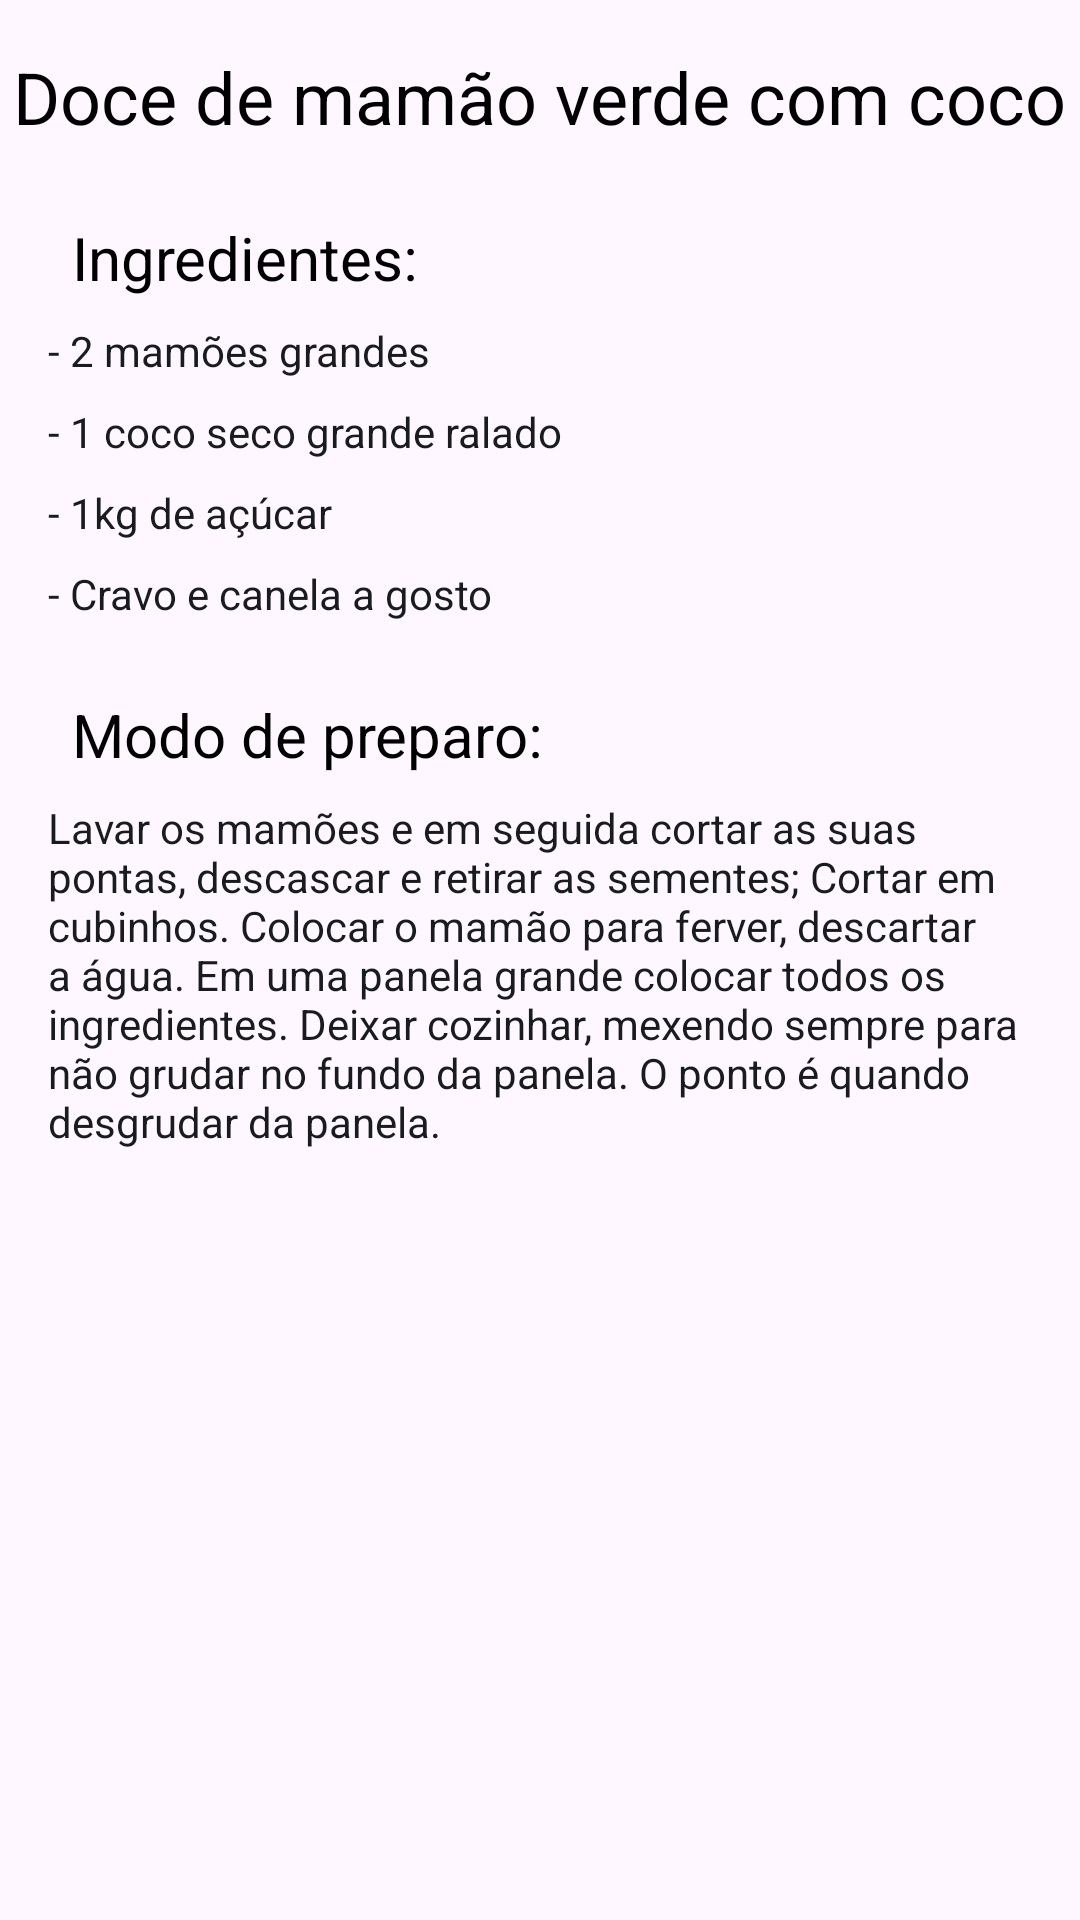

Write the Android layout XML for this screen, with the resource values it uses.
<!-- AndroidManifest.xml: application theme Theme.ReceitasDeCasa -->
<!-- res/layout/activity_tela_mamao.xml -->
<?xml version="1.0" encoding="utf-8"?>
<androidx.constraintlayout.widget.ConstraintLayout xmlns:android="http://schemas.android.com/apk/res/android"
    xmlns:app="http://schemas.android.com/apk/res-auto"
    xmlns:tools="http://schemas.android.com/tools"
    android:id="@+id/main"
    android:layout_width="match_parent"
    android:layout_height="match_parent"
    tools:context=".Tela_mamao">

    <TextView
        android:id="@+id/textView55"
        android:layout_width="wrap_content"
        android:layout_height="wrap_content"
        android:layout_marginStart="24dp"
        android:layout_marginTop="24dp"
        android:text="Modo de preparo:"
        android:textColor="@color/black"
        android:textSize="20sp"
        app:layout_constraintStart_toStartOf="parent"
        app:layout_constraintTop_toBottomOf="@+id/textView71" />

    <TextView
        android:id="@+id/textView71"
        android:layout_width="wrap_content"
        android:layout_height="wrap_content"
        android:layout_marginStart="16dp"
        android:layout_marginTop="8dp"
        android:text="- Cravo e canela a gosto  "
        android:textColor="@color/Description"
        app:layout_constraintStart_toStartOf="parent"
        app:layout_constraintTop_toBottomOf="@+id/textView35" />

    <TextView
        android:id="@+id/textView46"
        android:layout_width="wrap_content"
        android:layout_height="wrap_content"
        android:layout_marginStart="24dp"
        android:layout_marginTop="24dp"
        android:text="Ingredientes:"
        android:textColor="@color/black"
        android:textSize="20sp"
        app:layout_constraintStart_toStartOf="parent"
        app:layout_constraintTop_toBottomOf="@+id/title5" />

    <TextView
        android:id="@+id/title5"
        android:layout_width="wrap_content"
        android:layout_height="wrap_content"
        android:layout_marginTop="16dp"
        android:text="Doce de mamão verde com coco"
        android:textColor="@color/black"
        android:textSize="24sp"
        app:layout_constraintEnd_toEndOf="parent"
        app:layout_constraintHorizontal_bias="0.497"
        app:layout_constraintStart_toStartOf="parent"
        app:layout_constraintTop_toTopOf="parent" />

    <TextView
        android:id="@+id/textView33"
        android:layout_width="wrap_content"
        android:layout_height="wrap_content"
        android:layout_marginStart="16dp"
        android:layout_marginTop="8dp"
        android:text="- 2 mamões grandes  "
        android:textColor="@color/Description"
        app:layout_constraintStart_toStartOf="parent"
        app:layout_constraintTop_toBottomOf="@+id/textView46" />

    <TextView
        android:id="@+id/textView34"
        android:layout_width="wrap_content"
        android:layout_height="wrap_content"
        android:layout_marginStart="16dp"
        android:layout_marginTop="8dp"
        android:text="- 1 coco seco grande ralado "
        android:textColor="@color/Description"
        app:layout_constraintStart_toStartOf="parent"
        app:layout_constraintTop_toBottomOf="@+id/textView33" />

    <TextView
        android:id="@+id/textView35"
        android:layout_width="wrap_content"
        android:layout_height="wrap_content"
        android:layout_marginStart="16dp"
        android:layout_marginTop="8dp"
        android:text="- 1kg de açúcar  "
        android:textColor="@color/Description"
        app:layout_constraintStart_toStartOf="parent"
        app:layout_constraintTop_toBottomOf="@+id/textView34" />

    <TextView
        android:id="@+id/textView73"
        android:layout_width="0dp"
        android:layout_height="wrap_content"
        android:layout_marginStart="16dp"
        android:layout_marginTop="8dp"
        android:layout_marginEnd="16dp"
        android:text="Lavar os mamões e em seguida cortar as suas pontas, descascar e retirar as sementes; Cortar em cubinhos. Colocar o mamão para ferver, descartar a água. Em uma panela grande colocar todos os ingredientes. Deixar cozinhar, mexendo sempre para não grudar no fundo da panela. O ponto é quando desgrudar da panela. "
        android:textColor="@color/Description"
        app:layout_constraintEnd_toEndOf="parent"
        app:layout_constraintHorizontal_bias="0.5"
        app:layout_constraintStart_toStartOf="parent"
        app:layout_constraintTop_toBottomOf="@+id/textView55" />
</androidx.constraintlayout.widget.ConstraintLayout>
<!-- resources referenced by this layout -->
<resources>
  <color name="Description">#191C1E</color>
  <color name="black">#FF000000</color>
  <style name="Theme.ReceitasDeCasa" parent="Base.Theme.ReceitasDeCasa" />
  <style name="Base.Theme.ReceitasDeCasa" parent="Theme.Material3.DayNight.NoActionBar">
          
          
      <item name="colorPrimary" type="color">@color/PrimaryColor</item>
      <item name="colorPrimaryVariant" type="color">@color/PrimaryVarianty</item>
      </style>
  <color name="PrimaryColor">#3F51B5</color>
  <color name="PrimaryVarianty">#2F8FCE</color>
</resources>
